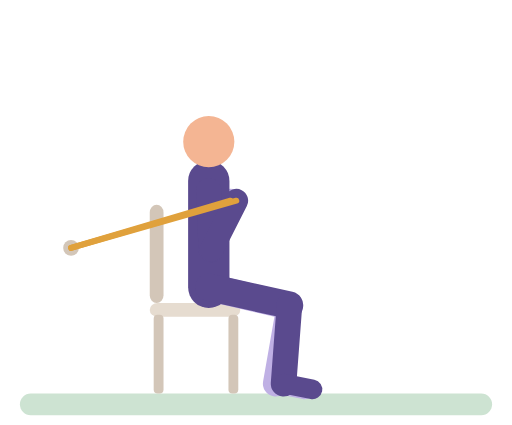
t = 0.00 s
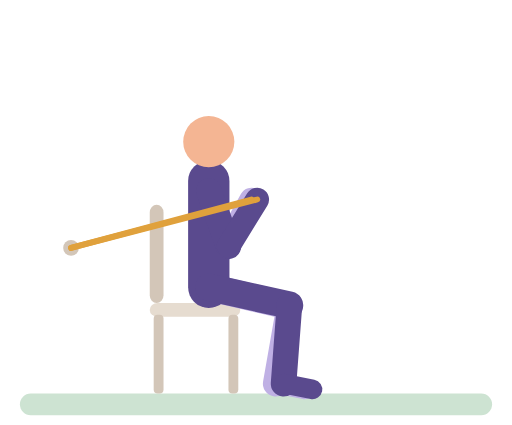
t = 0.64 s
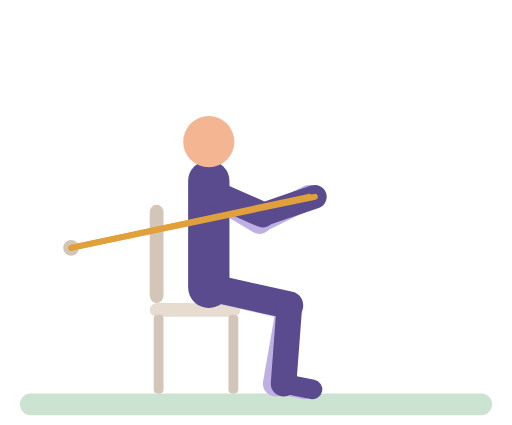
t = 1.31 s
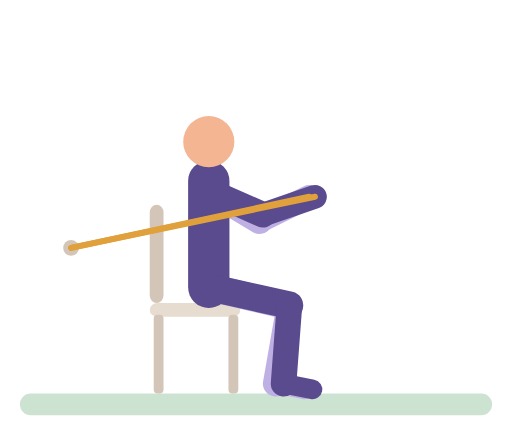
t = 2.14 s
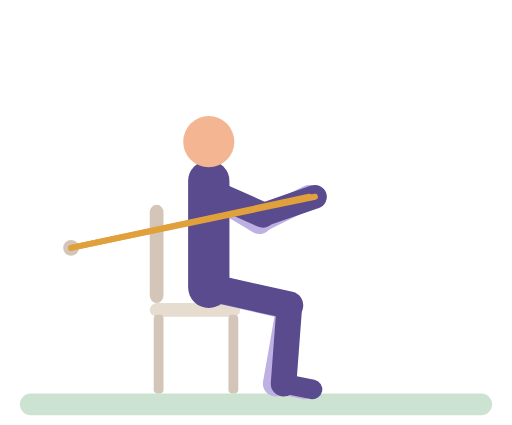
t = 2.57 s
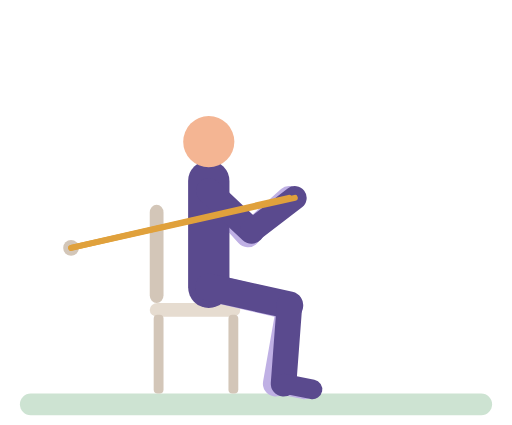
t = 3.24 s

The animated SVG that drew these frames (rendered in a browser with its animation timeline set to each time). Animation: 16 SMIL elements (animate=16); one cycle of 3.90 s, repeats indefinitely.

<svg xmlns="http://www.w3.org/2000/svg" viewBox="-10 -14 260 216" role="img" aria-label="Seated band press-out"><title>Seated band press-out</title><g stroke-linecap="round"><rect x="0" y="186" width="240" height="11" rx="5.5" fill="#CDE3D2"/><rect x="66" y="90" width="7" height="50" rx="4" fill="#D3C6B8"/><rect x="66" y="140" width="46" height="7" rx="4" fill="#E6DCD0"/><rect x="68" y="146" width="5" height="40" rx="2" fill="#D3C6B8"/><rect x="106" y="146" width="5" height="40" rx="2" fill="#D3C6B8"/><circle cx="26" cy="112" r="4" fill="#D3C6B8"/><line x1="96" y1="83" x2="94.3" y2="113" stroke="#BFB0E4" stroke-width="13"><animate attributeName="x2" dur="3.9s" repeatCount="indefinite" values="94.3;94.3;94.9;98.3;111.4;117.1;119.2;120.8;121.7;121.8;121.8;121.4;120.3;117.3;111.7;97.3;95.1;94.3" keyTimes="0;0.0745;0.0957;0.1277;0.2128;0.2553;0.2766;0.2979;0.3191;0.3404;0.7447;0.766;0.7872;0.8191;0.8617;0.9574;0.9787;1"/><animate attributeName="y2" dur="3.9s" repeatCount="indefinite" values="113;113;112.2;111.1;108.8;99.9;98.5;98.3;98.5;100.6;107.5;111;112.7;113" keyTimes="0;0.117;0.1596;0.1809;0.2128;0.2979;0.3191;0.3404;0.7553;0.7872;0.8511;0.8936;0.9362;1"/></line><line x1="94.3" y1="113" x2="107" y2="88" stroke="#BFB0E4" stroke-width="12"><animate attributeName="x1" dur="3.9s" repeatCount="indefinite" values="94.3;94.3;94.9;98.3;111.4;117.1;119.2;120.8;121.7;121.8;121.8;121.4;120.3;117.3;111.7;97.3;95.1;94.3" keyTimes="0;0.0745;0.0957;0.1277;0.2128;0.2553;0.2766;0.2979;0.3191;0.3404;0.7447;0.766;0.7872;0.8191;0.8617;0.9574;0.9787;1"/><animate attributeName="y1" dur="3.9s" repeatCount="indefinite" values="113;113;112.2;111.1;108.8;99.9;98.5;98.3;98.5;100.6;107.5;111;112.7;113" keyTimes="0;0.117;0.1596;0.1809;0.2128;0.2979;0.3191;0.3404;0.7553;0.7872;0.8511;0.8936;0.9362;1"/><animate attributeName="x2" dur="3.9s" repeatCount="indefinite" values="107;107.1;107.5;109.4;112.4;116.4;136.3;142.4;145.1;146.1;146.7;147;147;146.3;144.2;139;134.5;119.3;112.8;108.5;107.2;107" keyTimes="0;0.0851;0.0957;0.117;0.1383;0.1596;0.2447;0.2766;0.2979;0.3085;0.3191;0.3404;0.7447;0.766;0.7872;0.8191;0.8404;0.9043;0.9362;0.9681;0.9894;1"/><animate attributeName="y2" dur="3.9s" repeatCount="indefinite" values="88;87.9;86.2;86;86;88" keyTimes="0;0.117;0.2766;0.3404;0.766;1"/></line><line x1="96" y1="132" x2="136.9" y2="141.6" stroke="#BFB0E4" stroke-width="14"/><line x1="136.9" y1="141.6" x2="130" y2="181" stroke="#BFB0E4" stroke-width="13"/><line x1="130" y1="181" x2="144.7" y2="183.9" stroke="#BFB0E4" stroke-width="10"/><line x1="96" y1="132" x2="96" y2="78" stroke="#5A4A8E" stroke-width="21"/><circle cx="96" cy="58" r="13" fill="#F4B593"/><line x1="96" y1="132" x2="137" y2="141.1" stroke="#5A4A8E" stroke-width="14"/><line x1="137" y1="141.1" x2="134" y2="181" stroke="#5A4A8E" stroke-width="13"/><line x1="134" y1="181" x2="148.7" y2="183.9" stroke="#5A4A8E" stroke-width="10"/><line x1="96" y1="83" x2="97.3" y2="113" stroke="#5A4A8E" stroke-width="13"><animate attributeName="x2" dur="3.9s" repeatCount="indefinite" values="97.3;97.4;98.6;102.1;114.6;119.8;121.7;123;123.5;123.5;123.1;121.1;117.7;113.4;103.9;99.8;98;97.3" keyTimes="0;0.0851;0.1064;0.1383;0.2234;0.266;0.2872;0.3085;0.3404;0.7447;0.766;0.7979;0.8298;0.8617;0.9255;0.9574;0.9787;1"/><animate attributeName="y2" dur="3.9s" repeatCount="indefinite" values="113;112.8;111;109.6;106.5;98.4;96.1;95.4;95;95.3;98.1;107.4;110.2;112.3;113" keyTimes="0;0.117;0.1702;0.1915;0.2234;0.2872;0.3085;0.3191;0.3404;0.7553;0.7872;0.8617;0.8936;0.9362;1"/></line><line x1="97.3" y1="113" x2="110" y2="88" stroke="#5A4A8E" stroke-width="12"><animate attributeName="x1" dur="3.9s" repeatCount="indefinite" values="97.3;97.4;98.6;102.1;114.6;119.8;121.7;123;123.5;123.5;123.1;121.1;117.7;113.4;103.9;99.8;98;97.3" keyTimes="0;0.0851;0.1064;0.1383;0.2234;0.266;0.2872;0.3085;0.3404;0.7447;0.766;0.7979;0.8298;0.8617;0.9255;0.9574;0.9787;1"/><animate attributeName="y1" dur="3.9s" repeatCount="indefinite" values="113;112.8;111;109.6;106.5;98.4;96.1;95.4;95;95.3;98.1;107.4;110.2;112.3;113" keyTimes="0;0.117;0.1702;0.1915;0.2234;0.2872;0.3085;0.3191;0.3404;0.7553;0.7872;0.8617;0.8936;0.9362;1"/><animate attributeName="x2" dur="3.9s" repeatCount="indefinite" values="110;110.1;110.5;112.4;115.4;119.4;139.3;145.4;148.1;149.1;149.7;150;150;149.3;147.2;142;137.5;122.3;115.8;111.5;110.2;110" keyTimes="0;0.0851;0.0957;0.117;0.1383;0.1596;0.2447;0.2766;0.2979;0.3085;0.3191;0.3404;0.7447;0.766;0.7872;0.8191;0.8404;0.9043;0.9362;0.9681;0.9894;1"/><animate attributeName="y2" dur="3.9s" repeatCount="indefinite" values="88;87.9;86.2;86;86;88" keyTimes="0;0.117;0.2766;0.3404;0.766;1"/></line><line x1="26" y1="112" x2="110" y2="88" stroke="#E0A13C" stroke-width="3"><animate attributeName="x2" dur="3.9s" repeatCount="indefinite" values="110;110.1;110.5;112.4;115.4;119.4;139.3;145.4;148.1;149.1;149.7;150;150;149.3;147.2;142;137.5;122.3;115.8;111.5;110.2;110" keyTimes="0;0.0851;0.0957;0.117;0.1383;0.1596;0.2447;0.2766;0.2979;0.3085;0.3191;0.3404;0.7447;0.766;0.7872;0.8191;0.8404;0.9043;0.9362;0.9681;0.9894;1"/><animate attributeName="y2" dur="3.9s" repeatCount="indefinite" values="88;87.9;86.2;86;86;88" keyTimes="0;0.117;0.2766;0.3404;0.766;1"/></line><line x1="26" y1="112" x2="107" y2="88" stroke="#E0A13C" stroke-width="3"><animate attributeName="x2" dur="3.9s" repeatCount="indefinite" values="107;107.1;107.5;109.4;112.4;116.4;136.3;142.4;145.1;146.1;146.7;147;147;146.3;144.2;139;134.5;119.3;112.8;108.5;107.2;107" keyTimes="0;0.0851;0.0957;0.117;0.1383;0.1596;0.2447;0.2766;0.2979;0.3085;0.3191;0.3404;0.7447;0.766;0.7872;0.8191;0.8404;0.9043;0.9362;0.9681;0.9894;1"/><animate attributeName="y2" dur="3.9s" repeatCount="indefinite" values="88;87.9;86.2;86;86;88" keyTimes="0;0.117;0.2766;0.3404;0.766;1"/></line></g></svg>
